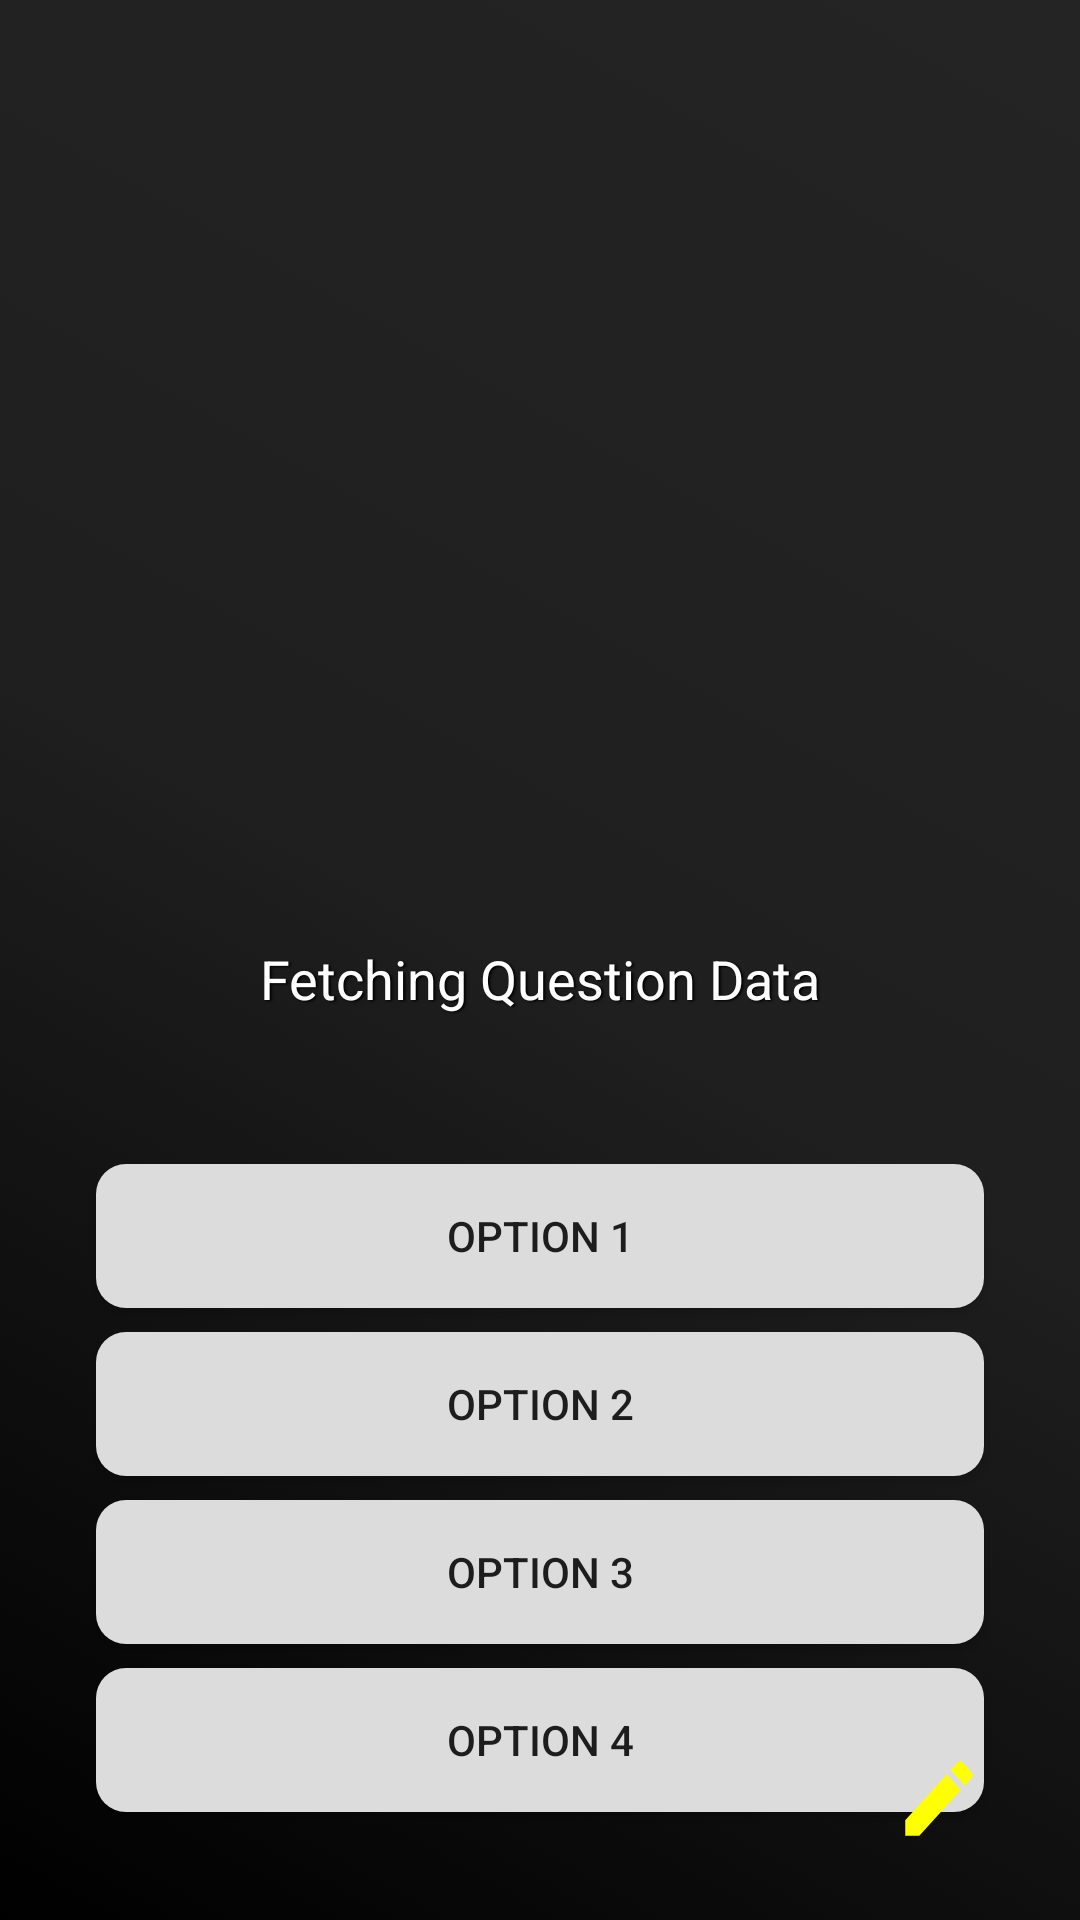

Reconstruct the res/layout file that produces this screen, plus the resources it refers to.
<!-- AndroidManifest.xml: application theme Theme.Bilderraetsel -->
<!-- res/layout/fragment_question_detail.xml -->
<?xml version="1.0" encoding="utf-8"?>
<ScrollView
    xmlns:android="http://schemas.android.com/apk/res/android"
    xmlns:app="http://schemas.android.com/apk/res-auto"
    xmlns:tools="http://schemas.android.com/tools"
    android:layout_width="match_parent"
    android:layout_height="match_parent"
    android:background="@drawable/background_color"
    android:fillViewport="true"
    tools:context=".QuestionDetailFragment">

    <androidx.constraintlayout.widget.ConstraintLayout
        android:layout_width="match_parent"
        android:layout_height="wrap_content"
        tools:context=".QuestionDetailFragment">

        <TextView
            android:id="@+id/question_detail_title"
            android:layout_width="233dp"
            android:layout_height="66dp"
            android:layout_marginStart="12dp"
            android:layout_marginTop="32dp"
            android:layout_marginEnd="12dp"
            android:maxLines="2"
            android:shadowColor="#000000"
            android:shadowDx="1.5"
            android:shadowDy="1.3"
            android:shadowRadius="1.6"
            android:text="Fetching Question Data"
            android:textAlignment="center"
            android:textColor="#FFFFFF"
            android:textSize="18sp"
            app:layout_constraintEnd_toEndOf="parent"
            app:layout_constraintStart_toStartOf="parent"
            app:layout_constraintTop_toBottomOf="@+id/question_detail_image" />

        <Button
            android:id="@+id/question_detail_optionA"
            android:layout_width="0dp"
            android:layout_height="wrap_content"
            android:layout_marginStart="32dp"
            android:layout_marginTop="8dp"
            android:layout_marginEnd="32dp"
            android:background="@drawable/button_corner"
            android:text="Option 1"
            app:layout_constraintEnd_toEndOf="parent"
            app:layout_constraintHorizontal_bias="0.0"
            app:layout_constraintStart_toStartOf="parent"
            app:layout_constraintTop_toBottomOf="@+id/question_detail_title" />

        <Button
            android:id="@+id/question_detail_optionB"
            android:layout_width="0dp"
            android:layout_height="wrap_content"
            android:layout_marginStart="32dp"
            android:layout_marginTop="8dp"
            android:layout_marginEnd="32dp"
            android:background="@drawable/button_corner"
            android:text="Option 2"
            app:layout_constraintEnd_toEndOf="parent"
            app:layout_constraintStart_toStartOf="parent"
            app:layout_constraintTop_toBottomOf="@+id/question_detail_optionA" />

        <Button
            android:id="@+id/question_detail_optionC"
            android:layout_width="0dp"
            android:layout_height="wrap_content"
            android:layout_marginStart="32dp"
            android:layout_marginTop="8dp"
            android:layout_marginEnd="32dp"
            android:background="@drawable/button_corner"
            android:text="Option 3"
            app:layout_constraintEnd_toEndOf="parent"
            app:layout_constraintStart_toStartOf="parent"
            app:layout_constraintTop_toBottomOf="@+id/question_detail_optionB" />

        <Button
            android:id="@+id/question_detail_optionD"
            android:layout_width="0dp"
            android:layout_height="wrap_content"
            android:layout_marginStart="32dp"
            android:layout_marginTop="8dp"
            android:layout_marginEnd="32dp"
            android:background="@drawable/button_corner"
            android:text="Option 4"
            app:layout_constraintEnd_toEndOf="parent"
            app:layout_constraintStart_toStartOf="parent"
            app:layout_constraintTop_toBottomOf="@+id/question_detail_optionC" />

        <ImageView
            android:id="@+id/question_detail_image"
            android:layout_width="283dp"
            android:layout_height="250dp"
            android:layout_marginTop="32dp"
            app:layout_constraintEnd_toEndOf="parent"
            app:layout_constraintStart_toStartOf="parent"
            app:layout_constraintTop_toTopOf="parent" />

        <Button
            android:id="@+id/change_question"
            android:layout_width="30dp"
            android:layout_height="33dp"
            android:layout_marginEnd="32dp"
            android:layout_marginBottom="24dp"
            android:background="@drawable/ic_baseline_edit_48"
            app:layout_constraintBottom_toBottomOf="parent"
            app:layout_constraintEnd_toEndOf="parent" />

    </androidx.constraintlayout.widget.ConstraintLayout>
</ScrollView>
<!-- resources referenced by this layout -->
<resources>
  <!-- drawable background_color (drawable) -->
  <?xml version="1.0" encoding="utf-8"?>
  <selector xmlns:android="http://schemas.android.com/apk/res/android">
      <item>
          <shape>
              <gradient
                  android:startColor="#000000"
                  android:centerColor="#201F1F"
                  android:endColor="#252424"
                  android:angle="45"/>
          </shape>
      </item>
  </selector>
  <!-- drawable button_corner (drawable) -->
  <?xml version="1.0" encoding="utf-8"?>
  <shape xmlns:android="http://schemas.android.com/apk/res/android"
      android:shape="rectangle" android:padding="10dp">
      <solid android:color="#DDDCDC"/>
      <corners android:radius="10dp"/>
  </shape>
  <!-- drawable ic_baseline_edit_48 (drawable) -->
  <vector android:height="48dp" android:tint="#FFFF00"
      android:viewportHeight="24" android:viewportWidth="24"
      android:width="48dp" xmlns:android="http://schemas.android.com/apk/res/android">
      <path android:fillColor="@android:color/white" android:pathData="M3,17.25V21h3.75L17.81,9.94l-3.75,-3.75L3,17.25zM20.71,7.04c0.39,-0.39 0.39,-1.02 0,-1.41l-2.34,-2.34c-0.39,-0.39 -1.02,-0.39 -1.41,0l-1.83,1.83 3.75,3.75 1.83,-1.83z"/>
  </vector>
  <style name="Theme.Bilderraetsel" parent="Theme.AppCompat.Light.NoActionBar">
  
          <item name="colorPrimary">@color/colorGreen</item>
          <item name="colorPrimaryDark">@color/colorPrimaryDark</item>
          <item name="colorAccent">@color/colorRed</item>
          <item name="android:windowTranslucentStatus">true</item>
      </style>
  <color name="colorGreen">#30FF00</color>
  <color name="colorRed">#CD0A0A</color>
  <!-- not gathered from this repository: default colours our renderer supplied (Android Studio template values) -->
  <color name="colorPrimaryDark">#FF3700B3</color>
</resources>
